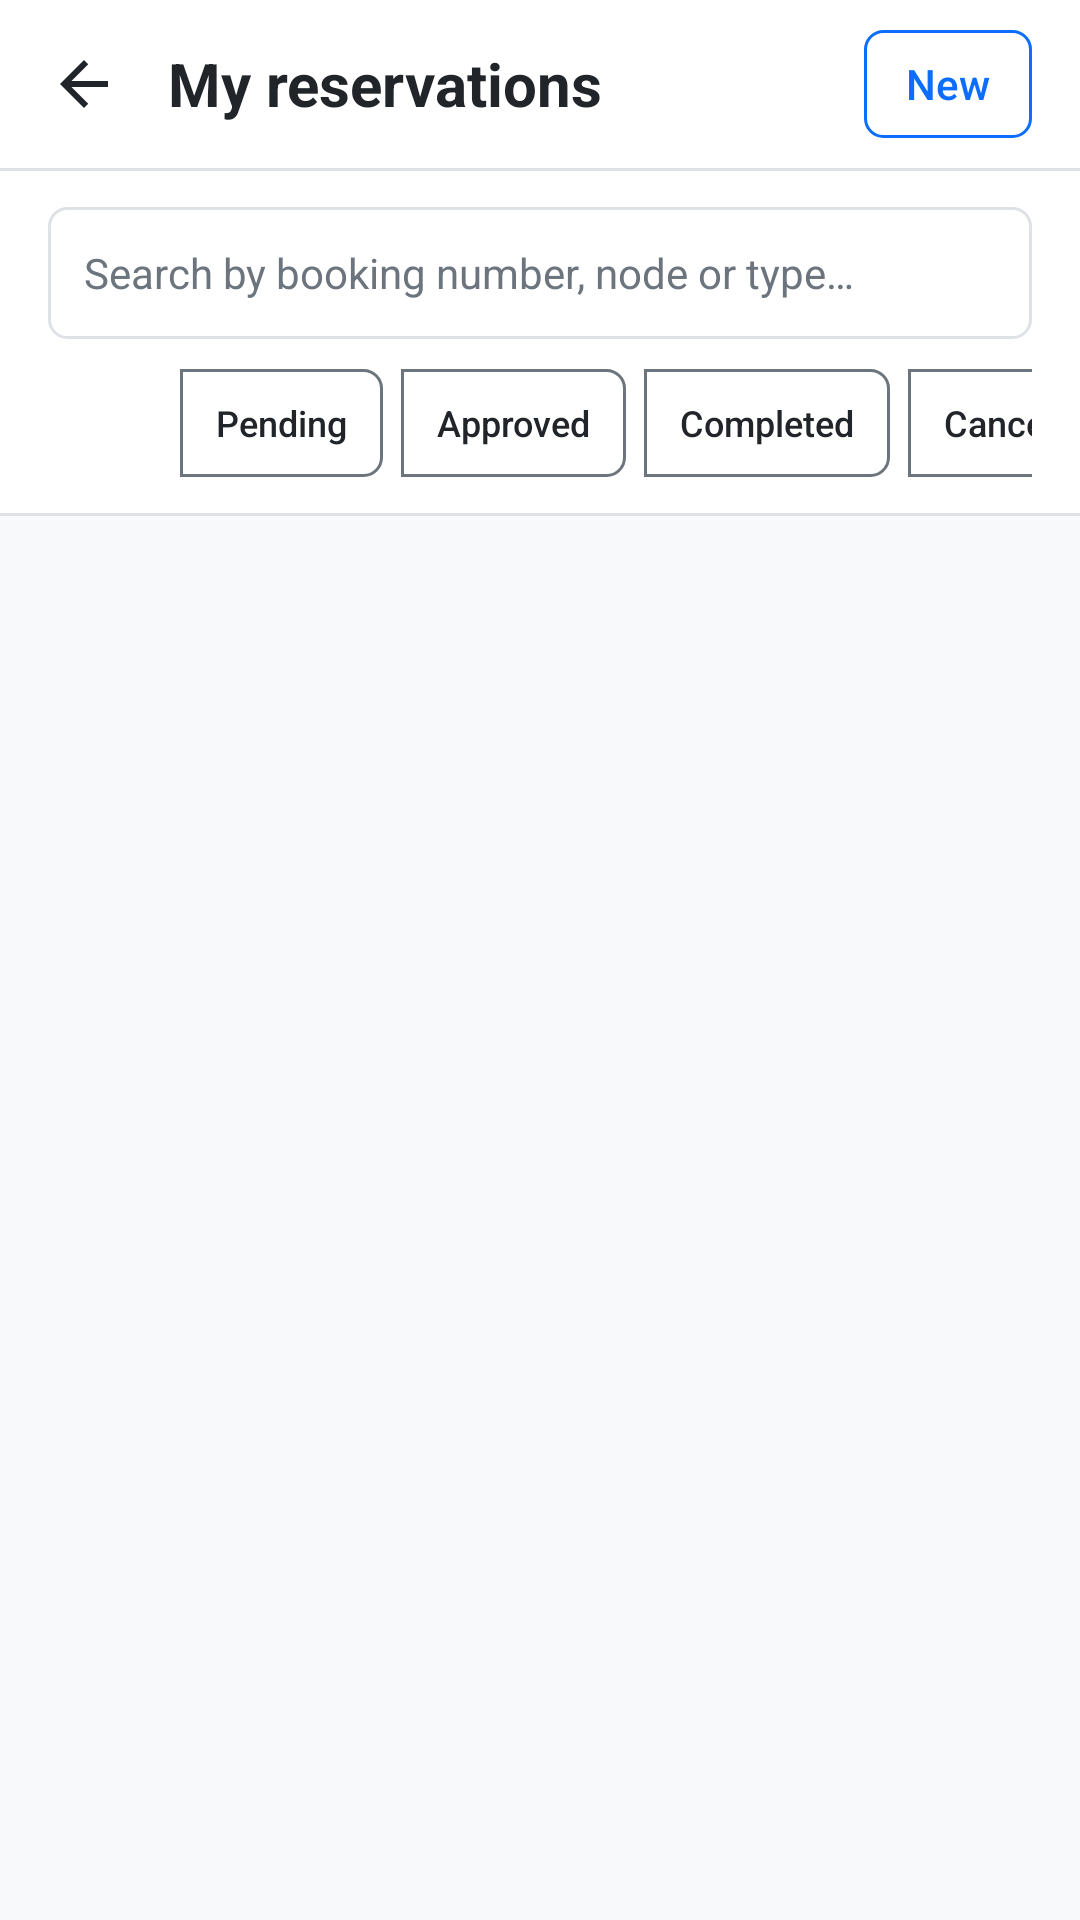

Write the Android layout XML for this screen, with the resource values it uses.
<!-- AndroidManifest.xml: application theme Theme.MobileApp -->
<!-- res/layout/activity_reservations.xml -->
<?xml version="1.0" encoding="utf-8"?>
<LinearLayout xmlns:android="http://schemas.android.com/apk/res/android"
    android:layout_width="match_parent"
    android:layout_height="match_parent"
    android:fitsSystemWindows="true"
    android:orientation="vertical">

    <LinearLayout style="@style/TopBar">

        <ImageButton
            android:id="@+id/btnBack"
            android:layout_width="48dp"
            android:layout_height="48dp"
            android:background="?android:attr/selectableItemBackgroundBorderless"
            android:contentDescription="@string/reservations_back"
            android:src="@drawable/ic_arrow_back" />

        <TextView
            style="@style/TopBarTitle"
            android:layout_marginStart="4dp"
            android:text="@string/reservations_title" />

        <Button
            android:id="@+id/btnNew"
            style="@style/SmallButton.PrimaryOutline"
            android:text="@string/reservations_new" />
    </LinearLayout>

    <View style="@style/Divider" />

    
    <LinearLayout
        android:layout_width="match_parent"
        android:layout_height="wrap_content"
        android:background="@color/white"
        android:orientation="vertical"
        android:paddingHorizontal="16dp"
        android:paddingTop="12dp">

        <EditText
            android:id="@+id/etSearchReservations"
            android:layout_width="match_parent"
            android:layout_height="44dp"
            android:background="@drawable/bg_input"
            android:hint="@string/reservations_search_hint"
            android:imeOptions="actionSearch"
            android:inputType="text"
            android:maxLines="1"
            android:paddingHorizontal="12dp"
            android:textColor="@color/text_dark"
            android:textColorHint="@color/text_muted"
            android:textSize="14sp" />
    </LinearLayout>

    
    <HorizontalScrollView
        android:layout_width="match_parent"
        android:layout_height="wrap_content"
        android:background="@color/white"
        android:paddingHorizontal="16dp"
        android:paddingTop="10dp"
        android:paddingBottom="12dp"
        android:scrollbars="none">

        <LinearLayout
            android:layout_width="wrap_content"
            android:layout_height="wrap_content"
            android:orientation="horizontal">

            <Button
                android:id="@+id/filterAll"
                style="@style/ButtonOutline"
                android:layout_width="wrap_content"
                android:layout_height="36dp"
                android:layout_marginEnd="6dp"
                android:background="@drawable/bg_role_tab_active"
                android:minWidth="0dp"
                android:text="@string/reservations_filter_all"
                android:textColor="@color/white"
                android:textSize="12sp" />

            <Button
                android:id="@+id/filterPending"
                style="@style/ButtonOutline"
                android:layout_width="wrap_content"
                android:layout_height="36dp"
                android:layout_marginEnd="6dp"
                android:background="@drawable/bg_btn_outline"
                android:minWidth="0dp"
                android:text="@string/reservation_status_pending"
                android:textColor="@color/text_dark"
                android:textSize="12sp" />

            <Button
                android:id="@+id/filterApproved"
                style="@style/ButtonOutline"
                android:layout_width="wrap_content"
                android:layout_height="36dp"
                android:layout_marginEnd="6dp"
                android:background="@drawable/bg_btn_outline"
                android:minWidth="0dp"
                android:text="@string/reservation_status_approved"
                android:textColor="@color/text_dark"
                android:textSize="12sp" />

            <Button
                android:id="@+id/filterCompleted"
                style="@style/ButtonOutline"
                android:layout_width="wrap_content"
                android:layout_height="36dp"
                android:layout_marginEnd="6dp"
                android:background="@drawable/bg_btn_outline"
                android:minWidth="0dp"
                android:text="@string/reservation_status_completed"
                android:textColor="@color/text_dark"
                android:textSize="12sp" />

            <Button
                android:id="@+id/filterCancelled"
                style="@style/ButtonOutline"
                android:layout_width="wrap_content"
                android:layout_height="36dp"
                android:background="@drawable/bg_btn_outline"
                android:minWidth="0dp"
                android:text="@string/reservation_status_cancelled"
                android:textColor="@color/text_dark"
                android:textSize="12sp" />
        </LinearLayout>
    </HorizontalScrollView>

    <View style="@style/Divider" />

    <ScrollView
        android:layout_width="match_parent"
        android:layout_height="0dp"
        android:layout_weight="1"
        android:background="@color/page_background"
        android:fillViewport="true">

        <LinearLayout
            android:layout_width="match_parent"
            android:layout_height="wrap_content"
            android:orientation="vertical"
            android:paddingHorizontal="16dp"
            android:paddingBottom="16dp">

            <TextView
                android:id="@+id/tvEmpty"
                android:layout_width="match_parent"
                android:layout_height="wrap_content"
                android:layout_marginTop="48dp"
                android:gravity="center"
                android:paddingHorizontal="24dp"
                android:text="@string/reservations_empty"
                android:textColor="@color/text_muted"
                android:textSize="15sp"
                android:visibility="gone" />

            <LinearLayout
                android:id="@+id/listContainer"
                android:layout_width="match_parent"
                android:layout_height="wrap_content"
                android:orientation="vertical" />
        </LinearLayout>
    </ScrollView>
</LinearLayout>
<!-- resources referenced by this layout -->
<resources>
  <color name="page_background">#FFF8F9FA</color>
  <color name="text_dark">#FF212529</color>
  <color name="text_muted">#FF6C757D</color>
  <color name="white">#FFFFFFFF</color>
  <!-- drawable ic_arrow_back (drawable) -->
  <vector xmlns:android="http://schemas.android.com/apk/res/android"
      android:width="24dp"
      android:height="24dp"
      android:autoMirrored="true"
      android:tint="@color/text_dark"
      android:viewportWidth="24"
      android:viewportHeight="24">
      <path
          android:fillColor="@android:color/white"
          android:pathData="M20,11H7.83l5.59,-5.59L12,4l-8,8 8,8 1.41,-1.41L7.83,13H20v-2z" />
  </vector>
  <string name="reservation_status_approved">Approved</string>
  <string name="reservation_status_cancelled">Cancelled</string>
  <string name="reservation_status_completed">Completed</string>
  <string name="reservation_status_pending">Pending</string>
  <string name="reservations_back">Back</string>
  <string name="reservations_empty">You have no reservations yet. Tap New to reserve an energy slot.</string>
  <string name="reservations_filter_all">All</string>
  <string name="reservations_new">New</string>
  <string name="reservations_search_hint">Search by booking number, node or type…</string>
  <string name="reservations_title">My reservations</string>
  <style name="ButtonOutline">
          <item name="android:background">@drawable/bg_btn_secondary_outline</item>
          <item name="android:textColor">@color/btn_outline_text</item>
          <item name="android:stateListAnimator">@null</item>
          <item name="android:textAllCaps">false</item>
          <item name="android:textSize">14sp</item>
          <item name="android:paddingStart">12dp</item>
          <item name="android:paddingEnd">12dp</item>
      </style>
  <style name="Divider">
          <item name="android:layout_width">match_parent</item>
          <item name="android:layout_height">1dp</item>
          <item name="android:background">@color/border_default</item>
      </style>
  <style name="SmallButton.PrimaryOutline">
          <item name="android:background">@drawable/bg_btn_primary_outline</item>
          <item name="android:textColor">@color/btn_outline_primary_text</item>
      </style>
  <style name="TopBar">
          <item name="android:layout_width">match_parent</item>
          <item name="android:layout_height">56dp</item>
          <item name="android:background">@color/white</item>
          <item name="android:gravity">center_vertical</item>
          <item name="android:orientation">horizontal</item>
          <item name="android:paddingStart">4dp</item>
          <item name="android:paddingEnd">16dp</item>
      </style>
  <style name="TopBarTitle">
          <item name="android:layout_width">0dp</item>
          <item name="android:layout_height">wrap_content</item>
          <item name="android:layout_weight">1</item>
          <item name="android:ellipsize">end</item>
          <item name="android:maxLines">1</item>
          <item name="android:textColor">@color/text_dark</item>
          <item name="android:textSize">20sp</item>
          <item name="android:textStyle">bold</item>
      </style>
  <style name="Theme.MobileApp" parent="android:Theme.Material.Light.NoActionBar">
          <item name="android:windowBackground">@color/white</item>
          
          <item name="android:windowLightStatusBar">true</item>
          
          <item name="android:colorAccent">@color/primary</item>
      </style>
  <color name="border_focus">#FF86B7FE</color>
  <color name="border_default">#FFDEE2E6</color>
  <color name="primary">#FF0D6EFD</color>
</resources>
